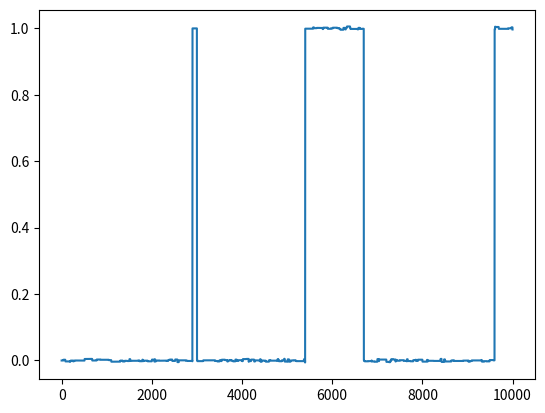

Recreate this plot in Python.
import numpy as np
import matplotlib.pyplot as plt

#return log pdf
#beta: temperature
def lpdf(x, beta):
    return - 1e5 * beta * x ** 2 * (1 - x) ** 2

#proceeds with a metropolis step
def metropolis_hastings(x0, xt, h, beta):
    xt[0] = x0
    for _ in range(1, len(xt)):
        xnew = xt[_ - 1] + np.sqrt(2 * h) * np.random.randn()
        acc = lpdf(xnew, beta) - lpdf(xt[_ - 1], beta)
        if np.log(np.random.rand()) < acc:
            xt[_] = xnew
        else:
            xt[_] = xt[_ - 1]
    return xt

#parallel tempering
#swaps: the number of swaps
#n: the number of iterations to proceed with metropolis hastings in each swap
#num: the number of chains to run in parallel
def parallel_tempering(n, swaps, num):
    tot_trajectory = np.zeros(n * swaps)
    x = np.zeros(num)
    beta = [1]; q = 0.1
    for _ in range(num - 1):
        beta.append(beta[-1] * q)
    for _ in range(swaps):
        trajectory = np.zeros([num, n])
        for i in range(num):
            trajectory[i, : ] = metropolis_hastings(x[i], np.zeros(n), 0.01, beta[i])
        tot_trajectory[_ * n : (_ + 1) * n] = trajectory[0, : ]
        for i in range(num - 1):
            acc_betaswap = lpdf(trajectory[i, -1], beta[i + 1]) + lpdf(trajectory[i + 1, -1], beta[i])
            acc_betaswap -= lpdf(trajectory[i, -1], beta[i]) + lpdf(trajectory[i + 1, -1], beta[i + 1])
            if np.log(np.random.rand()) < acc_betaswap:
                x[i], x[i + 1] = trajectory[i + 1, -1], trajectory[i, -1]
            else:
                x[i], x[i + 1] = trajectory[i, -1], trajectory[i + 1, -1]
    return tot_trajectory

if __name__ == '__main__':
    n = 100; swap = 100
    traj = parallel_tempering(n, swap, 10)
    plt.plot(range(n * swap), traj)
    plt.show()